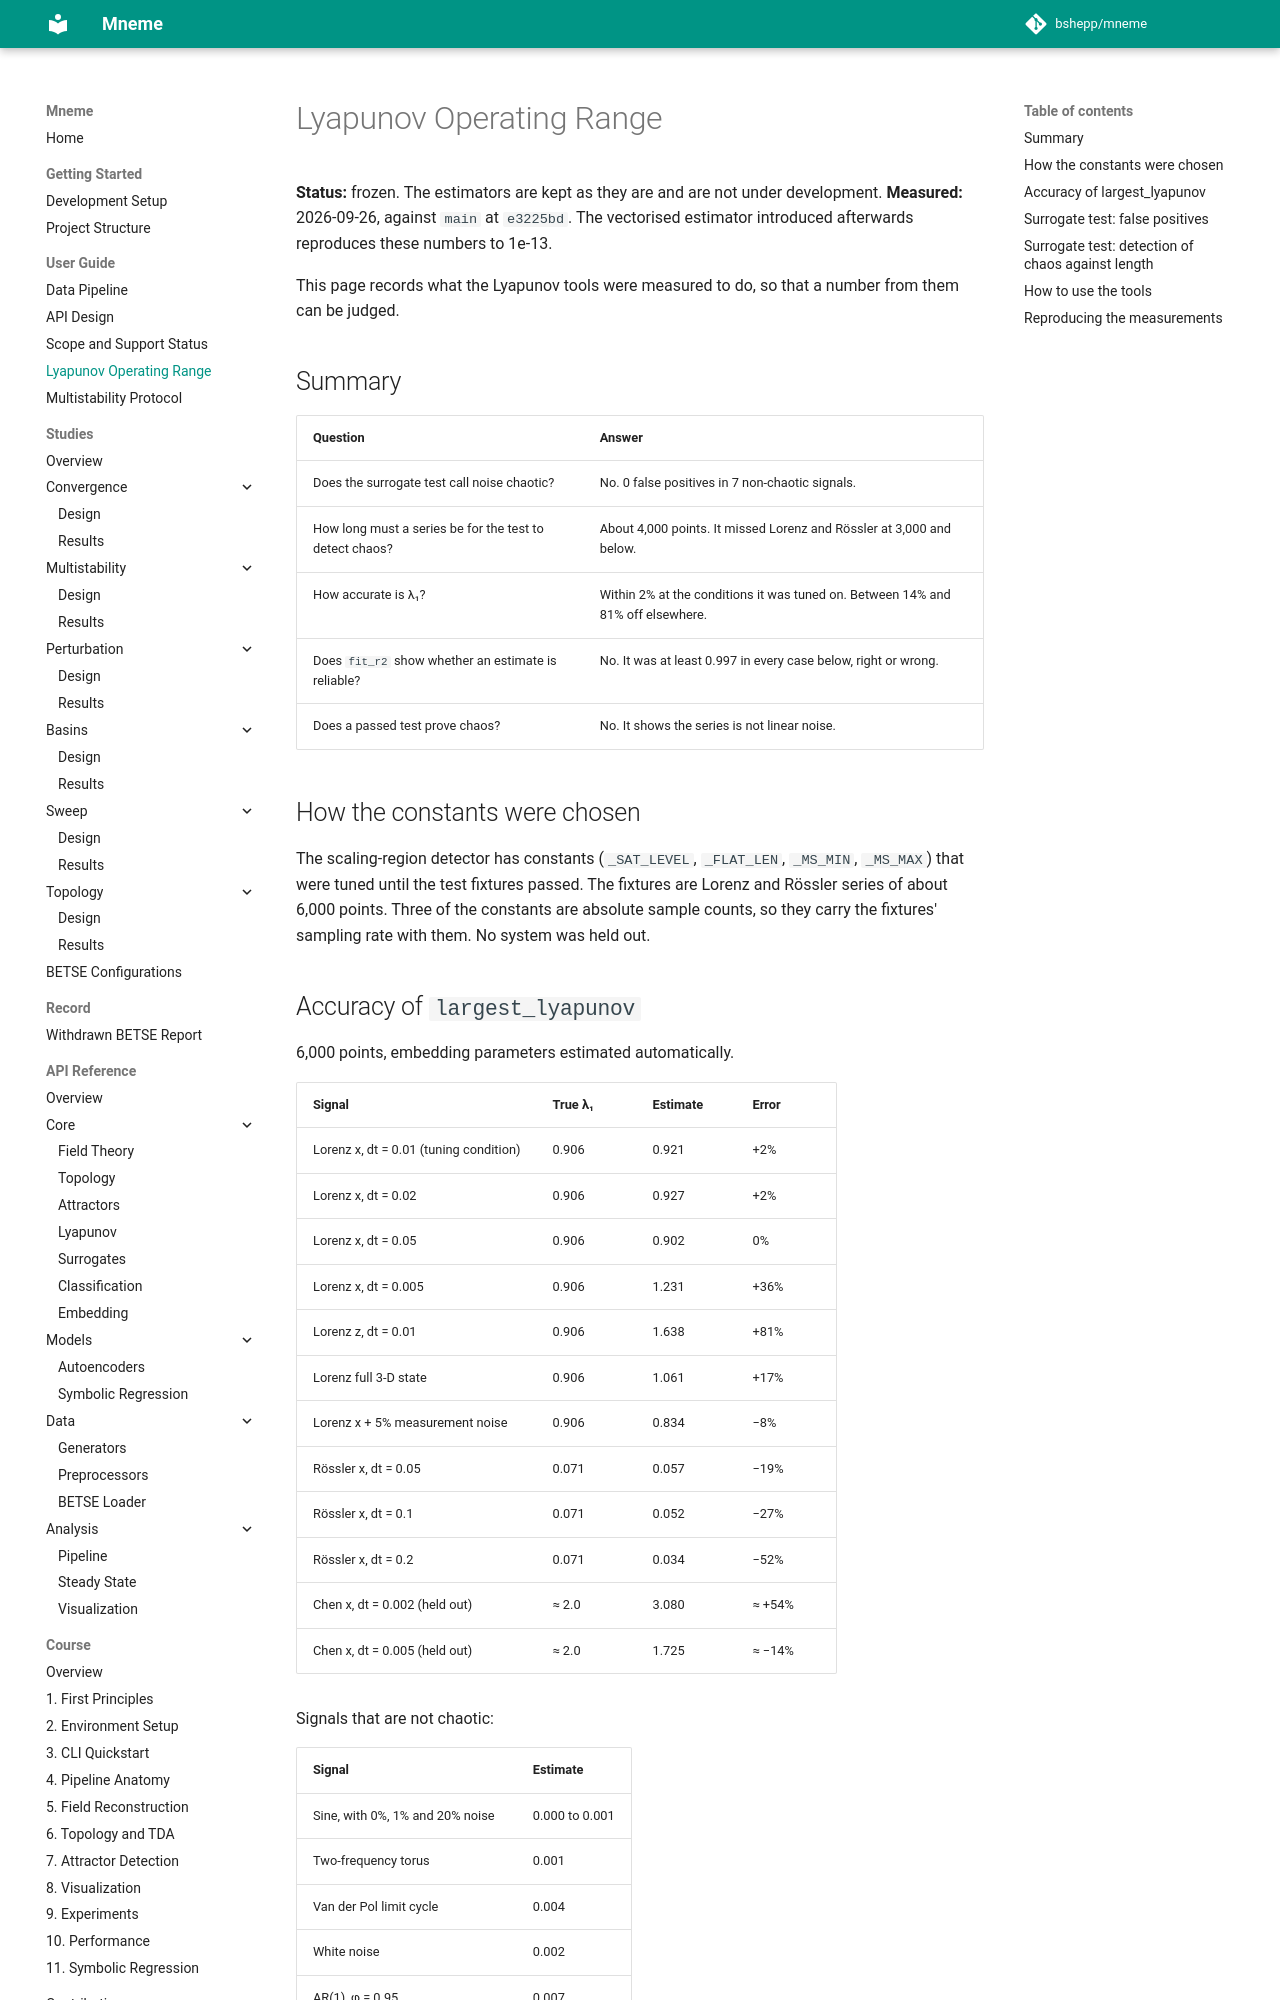

repository: bshepp/mneme · page: LYAPUNOV_OPERATING_RANGE/index.html · generator: mkdocs

# Lyapunov Operating Range

**Status:** frozen. The estimators are kept as they are and are not under development.
**Measured:** 2026-09-26, against `main` at `e3225bd`. The vectorised estimator introduced afterwards reproduces these numbers to 1e-13.

This page records what the Lyapunov tools were measured to do, so that a number from them can be judged.

## Summary

| Question | Answer |
|---|---|
| Does the surrogate test call noise chaotic? | No. 0 false positives in 7 non-chaotic signals. |
| How long must a series be for the test to detect chaos? | About 4,000 points. It missed Lorenz and Rössler at 3,000 and below. |
| How accurate is λ₁? | Within 2% at the conditions it was tuned on. Between 14% and 81% off elsewhere. |
| Does `fit_r2` show whether an estimate is reliable? | No. It was at least 0.997 in every case below, right or wrong. |
| Does a passed test prove chaos? | No. It shows the series is not linear noise. |

## How the constants were chosen

The scaling-region detector has constants (`_SAT_LEVEL`, `_FLAT_LEN`, `_MS_MIN`, `_MS_MAX`) that were tuned until the test fixtures passed. The fixtures are Lorenz and Rössler series of about 6,000 points. Three of the constants are absolute sample counts, so they carry the fixtures' sampling rate with them. No system was held out.
